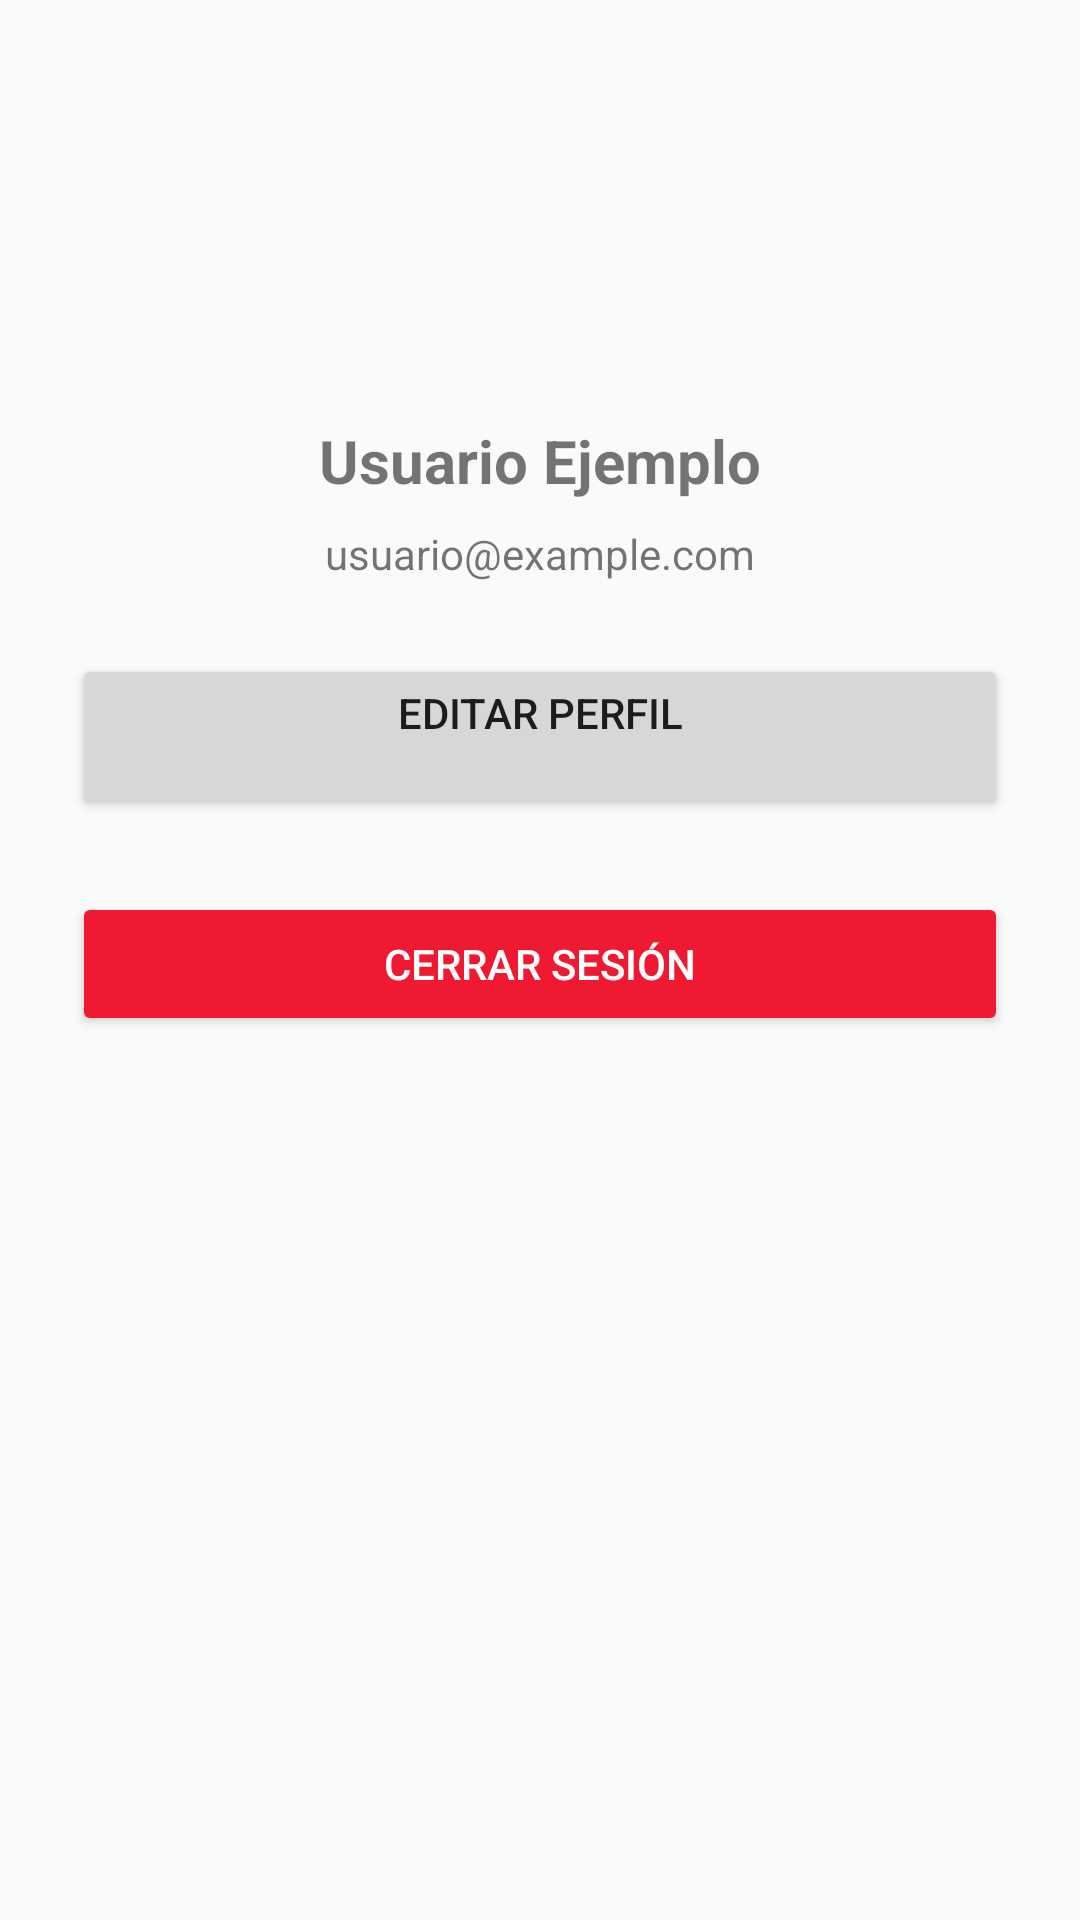

This screen was rendered from an Android layout file. Write that file and the resources it references.
<!-- AndroidManifest.xml: activity theme Theme.Demilingua -->
<!-- res/layout/activity_perfil.xml -->
<ScrollView
    xmlns:android="http://schemas.android.com/apk/res/android"
    android:layout_width="match_parent"
    android:layout_height="match_parent">

    <LinearLayout
        android:layout_width="match_parent"
        android:layout_height="wrap_content"
        android:orientation="vertical"
        android:padding="24dp">

        <ImageView
            android:id="@+id/ivProfile"
            android:layout_width="100dp"
            android:layout_height="100dp"
            android:src="@drawable/profile"
            android:layout_gravity="center_horizontal"
            android:layout_marginBottom="16dp"/>

        <TextView
            android:id="@+id/tvName"
            android:layout_width="wrap_content"
            android:layout_height="wrap_content"
            android:text="Usuario Ejemplo"
            android:textSize="20sp"
            android:layout_gravity="center_horizontal"
            android:textStyle="bold"/>

        <TextView
            android:id="@+id/tvEmail"
            android:layout_width="wrap_content"
            android:layout_height="wrap_content"
            android:text="usuario@example.com"
            android:layout_gravity="center_horizontal"
            android:layout_marginTop="8dp"/>

        <Button
            android:id="@+id/btnEditProfile"
            android:layout_width="match_parent"
            android:layout_height="wrap_content"
            android:text="@string/edit_profile"
            android:layout_marginTop="24dp"/>

        
        <Button
            android:id="@+id/btnLogout"
            android:layout_width="match_parent"
            android:layout_height="wrap_content"
            android:text="@string/logout"
            android:layout_marginTop="24dp"
            android:backgroundTint="@color/red_500"
            android:textColor="@color/white"/>
    </LinearLayout>
</ScrollView>
<!-- resources referenced by this layout -->
<resources>
  <color name="red_500">#EF1932</color>
  <color name="white">#FFFFFFFF</color>
  <string name="edit_profile">Editar perfil\n</string>
  <string name="logout">Cerrar Sesión</string>
  <style name="Theme.Demilingua" parent="Base.Theme.Demilingua" />
  <style name="Base.Theme.Demilingua" parent="Theme.AppCompat.DayNight.NoActionBar">
          
          <item name="windowActionBar">false</item>
          <item name="windowNoTitle">true</item>
          
      </style>
</resources>
